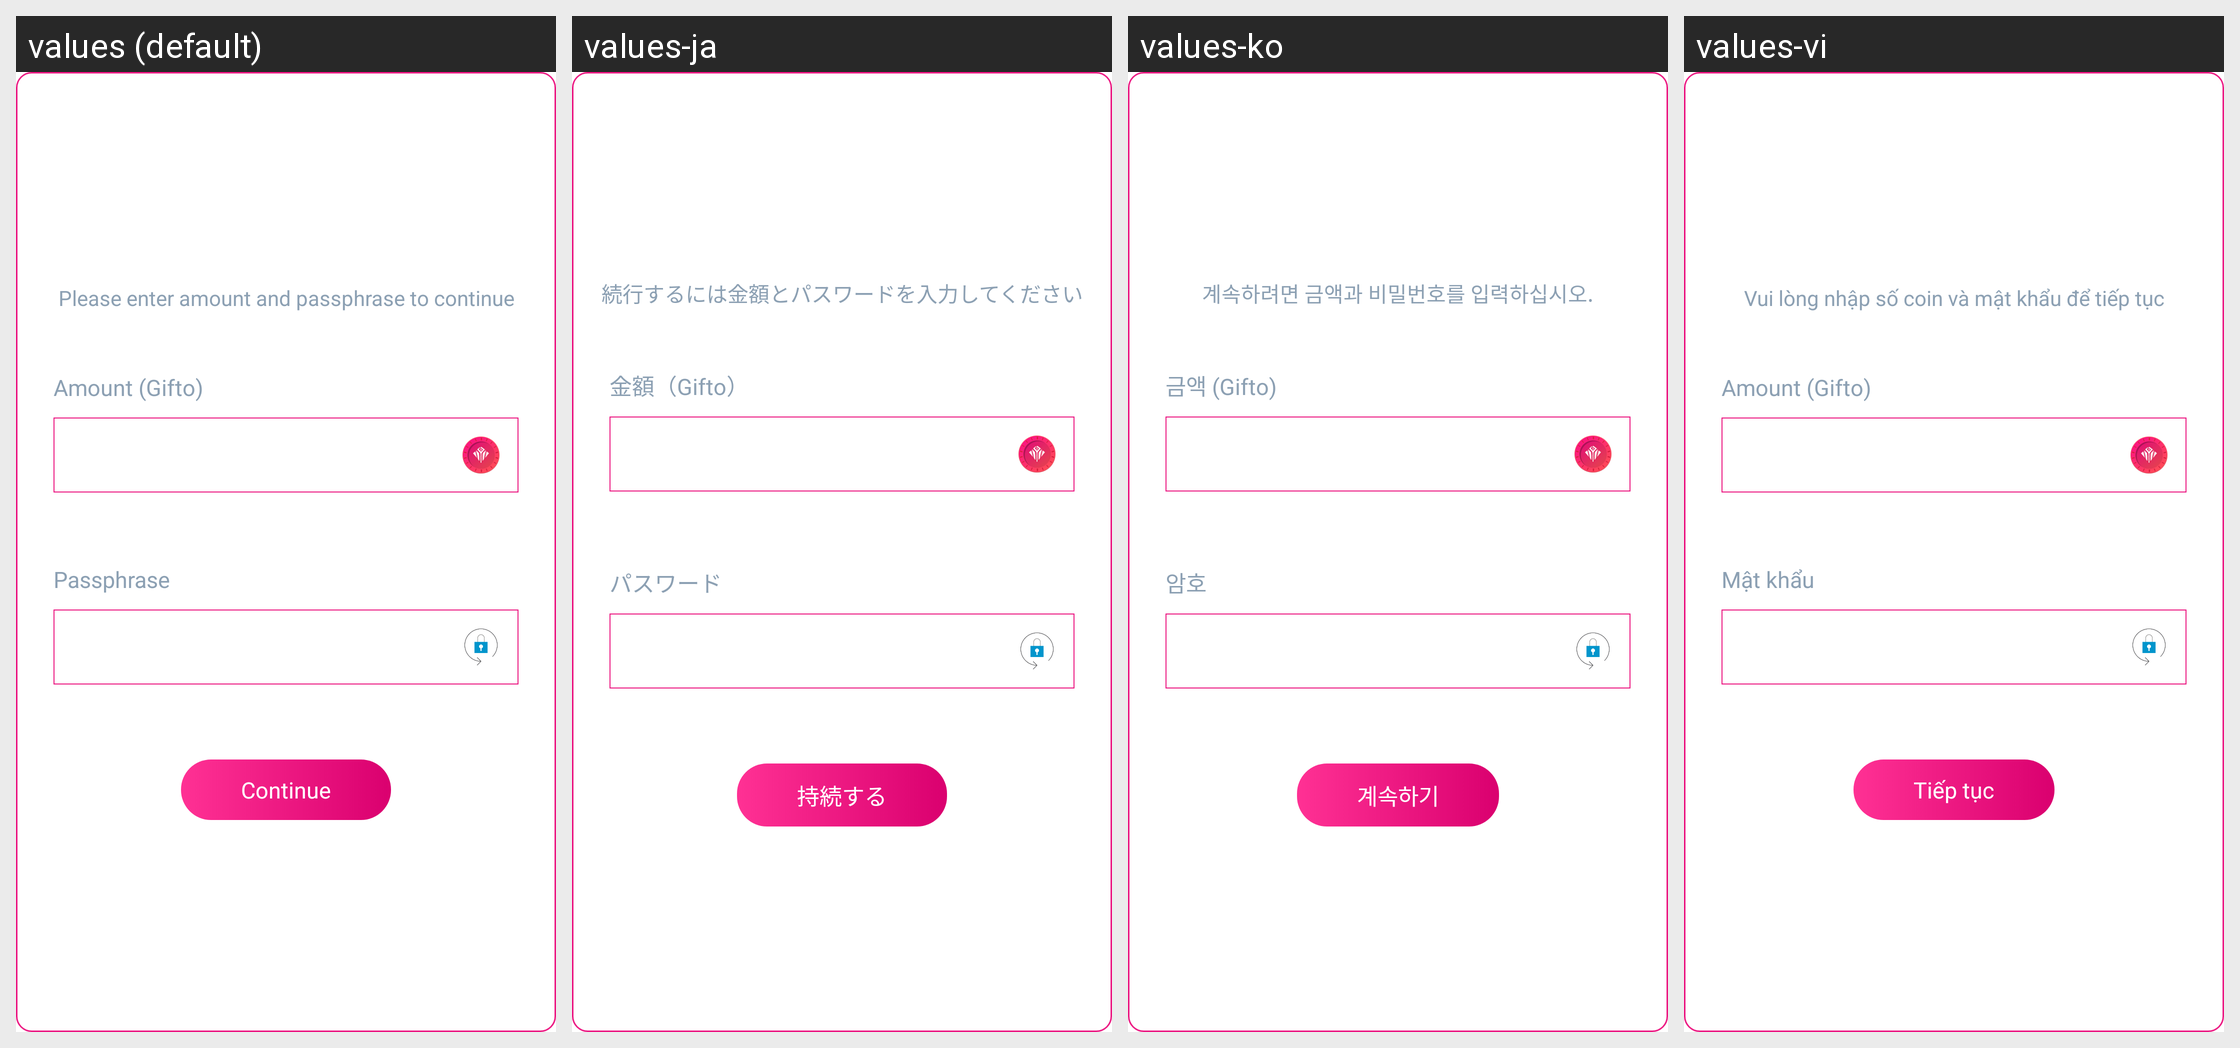

This grid shows one Android layout under several languages. Give, for every string resource on the screen, its name, the default text and each shown locale's text.
Android screen res/layout/fragment_tip_rosecoin_no_store_pass.xml rendered under 4 locales, left to right: values (default), values-ja, values-ko, values-vi. Device: Nexus 5 (rendered at 1080×1920; each locale shown at half size, 540×960, under a caption strip naming it); theme Theme.MaterialComponents.DayNight.NoActionBar.
Other locales in the repository, not shown: values-zh.
Strings drawn on this screen, with the default value and each locale's value (text and hints the layout hard-codes, and strings that could not be matched under every locale, appear in the picture but are not listed):

please_enter_amount_password_to_continue
  values: Please enter amount and passphrase to continue
  values-ja: 続行するには金額とパスワードを入力してください
  values-ko: 계속하려면 금액과 비밀번호를 입력하십시오.
  values-vi: Vui lòng nhập số coin và mật khẩu để tiếp tục

amount_rosecoin
  values: Amount (Gifto)
  values-ja: 金額（Gifto）
  values-ko: 금액 (Gifto)
  values-vi: Amount (Gifto)

password
  values: Passphrase
  values-ja: パスワード
  values-ko: 암호
  values-vi: Mật khẩu

action_continue
  values: Continue
  values-ja: 持続する
  values-ko: 계속하기
  values-vi: Tiếp tục
